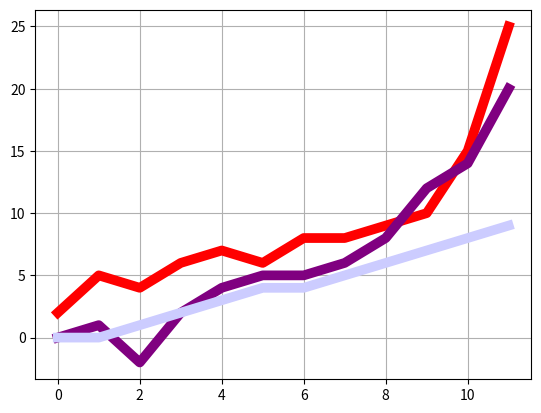

The matplotlib source for this figure:
import matplotlib.pyplot as plt

x =  [0, 1,  2, 3, 4, 5, 6, 7, 8,  9, 10, 11]

y1 = [2, 5,  4, 6, 7, 6, 8, 8, 9, 10, 15, 25]
y2 = [0, 1, -2, 2, 4, 5, 5, 6, 8, 12, 14, 20]
y3 = [0, 0,  1, 2, 3, 4, 4, 5, 6,  7,  8,  9]

figura, eixo = plt.subplots()

# (Vermelho, Verde, Azul)=(Red, Green, Blue)=(R, G, B)
#cor = (1, 0, 0)
# (Vermelho, Verde, Azul, Alpha)=(Red, Green, Blue)=(R, G, B, A)
#cor = (1, 0, 0, 0.2)
#cor = 'red'
cor = 'r'

eixo.plot(x, y1, color=cor, linewidth=7.0)
eixo.plot(x, y2, color='purple', linewidth=7.0)
eixo.plot(x, y3, color=(0.8, 0.8, 1), linewidth=7.0)

eixo.grid(True)

plt.show()
